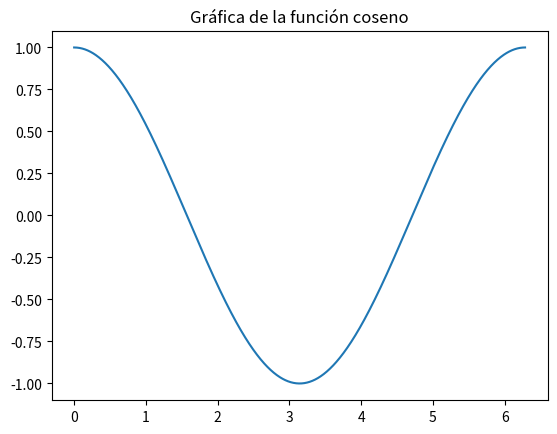

This figure's Python source:
import matplotlib.pyplot as plt
import numpy as np

x = np.linspace(0, 2 * np.pi, 1000)
y = np.cos(x)
plt.plot(x, y)
plt.title("Gráfica de la función coseno")
plt.show()
